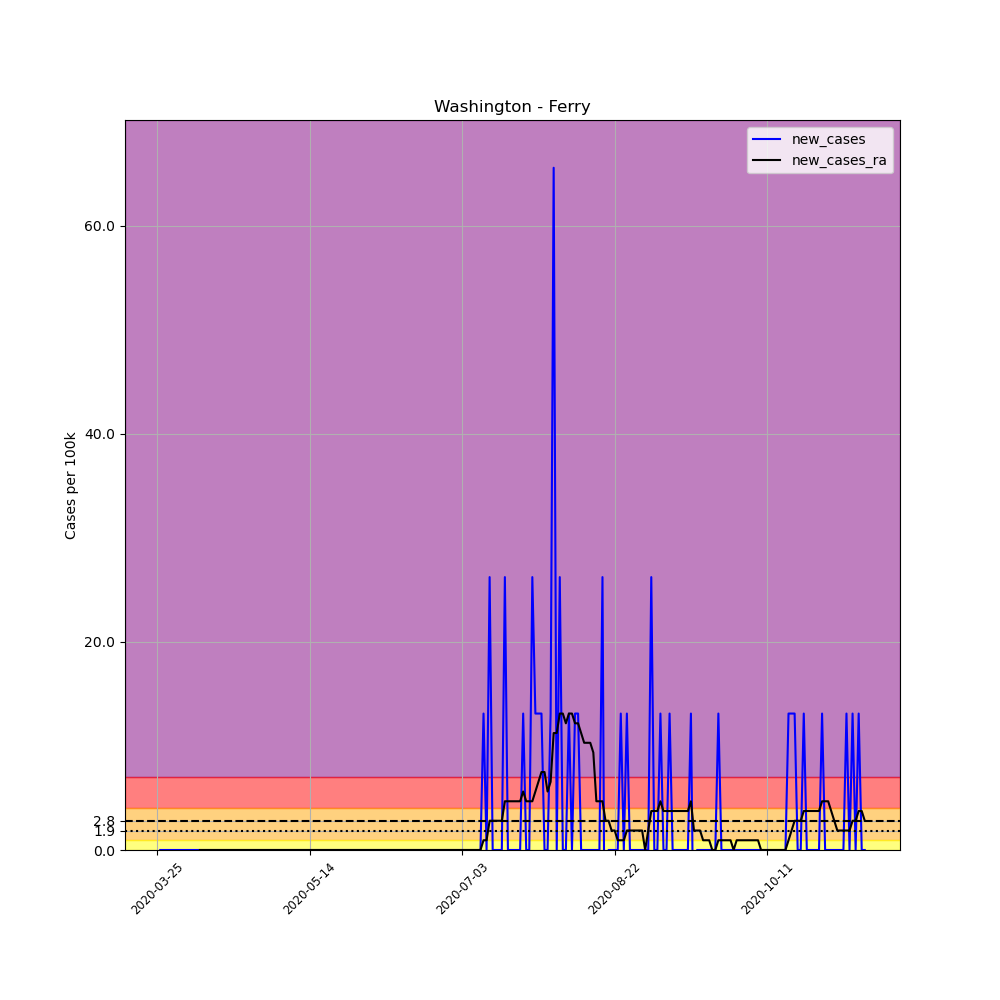

The table this chart was drawn from, first rows:
, date, county, state, fips, cases, deaths, COUNTY, STNAME, CTYNAME, POPESTIMATE2019, per_100k, new_cases, new_cases_ra
358745, 2020-03-25, Ferry, Washington, 53019, 1, 0, 19, Washington, Ferry, 7627, 13.11, , 
358746, 2020-03-26, Ferry, Washington, 53019, 1, 0, 19, Washington, Ferry, 7627, 13.11, 0.0, 
358747, 2020-03-27, Ferry, Washington, 53019, 1, 0, 19, Washington, Ferry, 7627, 13.11, 0.0, 
358748, 2020-03-28, Ferry, Washington, 53019, 1, 0, 19, Washington, Ferry, 7627, 13.11, 0.0, 
358749, 2020-03-29, Ferry, Washington, 53019, 1, 0, 19, Washington, Ferry, 7627, 13.11, 0.0, 
358750, 2020-03-30, Ferry, Washington, 53019, 1, 0, 19, Washington, Ferry, 7627, 13.11, 0.0, 
358751, 2020-03-31, Ferry, Washington, 53019, 1, 0, 19, Washington, Ferry, 7627, 13.11, 0.0, 
358752, 2020-04-01, Ferry, Washington, 53019, 1, 0, 19, Washington, Ferry, 7627, 13.11, 0.0, 
358753, 2020-04-02, Ferry, Washington, 53019, 1, 0, 19, Washington, Ferry, 7627, 13.11, 0.0, 
358754, 2020-04-03, Ferry, Washington, 53019, 1, 0, 19, Washington, Ferry, 7627, 13.11, 0.0, 
358755, 2020-04-04, Ferry, Washington, 53019, 1, 0, 19, Washington, Ferry, 7627, 13.11, 0.0, 
358756, 2020-04-05, Ferry, Washington, 53019, 1, 0, 19, Washington, Ferry, 7627, 13.11, 0.0, 
358757, 2020-04-06, Ferry, Washington, 53019, 1, 0, 19, Washington, Ferry, 7627, 13.11, 0.0, 
358758, 2020-04-07, Ferry, Washington, 53019, 1, 0, 19, Washington, Ferry, 7627, 13.11, 0.0, 
358759, 2020-04-08, Ferry, Washington, 53019, 1, 0, 19, Washington, Ferry, 7627, 13.11, 0.0, 0.0
358760, 2020-04-09, Ferry, Washington, 53019, 1, 0, 19, Washington, Ferry, 7627, 13.11, 0.0, 0.0
358761, 2020-04-10, Ferry, Washington, 53019, 1, 0, 19, Washington, Ferry, 7627, 13.11, 0.0, 0.0
358762, 2020-04-11, Ferry, Washington, 53019, 1, 0, 19, Washington, Ferry, 7627, 13.11, 0.0, 0.0
358763, 2020-04-12, Ferry, Washington, 53019, 1, 0, 19, Washington, Ferry, 7627, 13.11, 0.0, 0.0
358764, 2020-04-13, Ferry, Washington, 53019, 1, 0, 19, Washington, Ferry, 7627, 13.11, 0.0, 0.0
358765, 2020-04-14, Ferry, Washington, 53019, 1, 0, 19, Washington, Ferry, 7627, 13.11, 0.0, 0.0
358766, 2020-04-15, Ferry, Washington, 53019, 1, 0, 19, Washington, Ferry, 7627, 13.11, 0.0, 0.0
358767, 2020-04-16, Ferry, Washington, 53019, 1, 0, 19, Washington, Ferry, 7627, 13.11, 0.0, 0.0
358768, 2020-04-17, Ferry, Washington, 53019, 1, 0, 19, Washington, Ferry, 7627, 13.11, 0.0, 0.0
358769, 2020-04-18, Ferry, Washington, 53019, 1, 0, 19, Washington, Ferry, 7627, 13.11, 0.0, 0.0
358770, 2020-04-19, Ferry, Washington, 53019, 1, 0, 19, Washington, Ferry, 7627, 13.11, 0.0, 0.0
358771, 2020-04-20, Ferry, Washington, 53019, 1, 0, 19, Washington, Ferry, 7627, 13.11, 0.0, 0.0
358772, 2020-04-21, Ferry, Washington, 53019, 1, 0, 19, Washington, Ferry, 7627, 13.11, 0.0, 0.0
358773, 2020-04-22, Ferry, Washington, 53019, 1, 0, 19, Washington, Ferry, 7627, 13.11, 0.0, 0.0
358774, 2020-04-23, Ferry, Washington, 53019, 1, 0, 19, Washington, Ferry, 7627, 13.11, 0.0, 0.0
358775, 2020-04-24, Ferry, Washington, 53019, 1, 0, 19, Washington, Ferry, 7627, 13.11, 0.0, 0.0
358776, 2020-04-25, Ferry, Washington, 53019, 1, 0, 19, Washington, Ferry, 7627, 13.11, 0.0, 0.0
358777, 2020-04-26, Ferry, Washington, 53019, 1, 0, 19, Washington, Ferry, 7627, 13.11, 0.0, 0.0
358778, 2020-04-27, Ferry, Washington, 53019, 1, 0, 19, Washington, Ferry, 7627, 13.11, 0.0, 0.0
358779, 2020-04-28, Ferry, Washington, 53019, 1, 0, 19, Washington, Ferry, 7627, 13.11, 0.0, 0.0
358780, 2020-04-29, Ferry, Washington, 53019, 1, 0, 19, Washington, Ferry, 7627, 13.11, 0.0, 0.0
358781, 2020-04-30, Ferry, Washington, 53019, 1, 0, 19, Washington, Ferry, 7627, 13.11, 0.0, 0.0
358782, 2020-05-01, Ferry, Washington, 53019, 1, 0, 19, Washington, Ferry, 7627, 13.11, 0.0, 0.0
358783, 2020-05-02, Ferry, Washington, 53019, 1, 0, 19, Washington, Ferry, 7627, 13.11, 0.0, 0.0
358784, 2020-05-03, Ferry, Washington, 53019, 1, 0, 19, Washington, Ferry, 7627, 13.11, 0.0, 0.0
358785, 2020-05-04, Ferry, Washington, 53019, 1, 0, 19, Washington, Ferry, 7627, 13.11, 0.0, 0.0
358786, 2020-05-05, Ferry, Washington, 53019, 1, 0, 19, Washington, Ferry, 7627, 13.11, 0.0, 0.0
358787, 2020-05-06, Ferry, Washington, 53019, 1, 0, 19, Washington, Ferry, 7627, 13.11, 0.0, 0.0
358788, 2020-05-07, Ferry, Washington, 53019, 1, 0, 19, Washington, Ferry, 7627, 13.11, 0.0, 0.0
358789, 2020-05-08, Ferry, Washington, 53019, 1, 0, 19, Washington, Ferry, 7627, 13.11, 0.0, 0.0
358790, 2020-05-09, Ferry, Washington, 53019, 1, 0, 19, Washington, Ferry, 7627, 13.11, 0.0, 0.0
358791, 2020-05-10, Ferry, Washington, 53019, 1, 0, 19, Washington, Ferry, 7627, 13.11, 0.0, 0.0
358792, 2020-05-11, Ferry, Washington, 53019, 1, 0, 19, Washington, Ferry, 7627, 13.11, 0.0, 0.0
358793, 2020-05-12, Ferry, Washington, 53019, 1, 0, 19, Washington, Ferry, 7627, 13.11, 0.0, 0.0
358794, 2020-05-13, Ferry, Washington, 53019, 1, 0, 19, Washington, Ferry, 7627, 13.11, 0.0, 0.0
358795, 2020-05-14, Ferry, Washington, 53019, 1, 0, 19, Washington, Ferry, 7627, 13.11, 0.0, 0.0
358796, 2020-05-15, Ferry, Washington, 53019, 1, 0, 19, Washington, Ferry, 7627, 13.11, 0.0, 0.0
358797, 2020-05-16, Ferry, Washington, 53019, 1, 0, 19, Washington, Ferry, 7627, 13.11, 0.0, 0.0
358798, 2020-05-17, Ferry, Washington, 53019, 1, 0, 19, Washington, Ferry, 7627, 13.11, 0.0, 0.0
358799, 2020-05-18, Ferry, Washington, 53019, 1, 0, 19, Washington, Ferry, 7627, 13.11, 0.0, 0.0
358800, 2020-05-19, Ferry, Washington, 53019, 1, 0, 19, Washington, Ferry, 7627, 13.11, 0.0, 0.0
358801, 2020-05-20, Ferry, Washington, 53019, 1, 0, 19, Washington, Ferry, 7627, 13.11, 0.0, 0.0
358802, 2020-05-21, Ferry, Washington, 53019, 1, 0, 19, Washington, Ferry, 7627, 13.11, 0.0, 0.0
358803, 2020-05-22, Ferry, Washington, 53019, 1, 0, 19, Washington, Ferry, 7627, 13.11, 0.0, 0.0
358804, 2020-05-23, Ferry, Washington, 53019, 1, 0, 19, Washington, Ferry, 7627, 13.11, 0.0, 0.0
... 173 more rows
